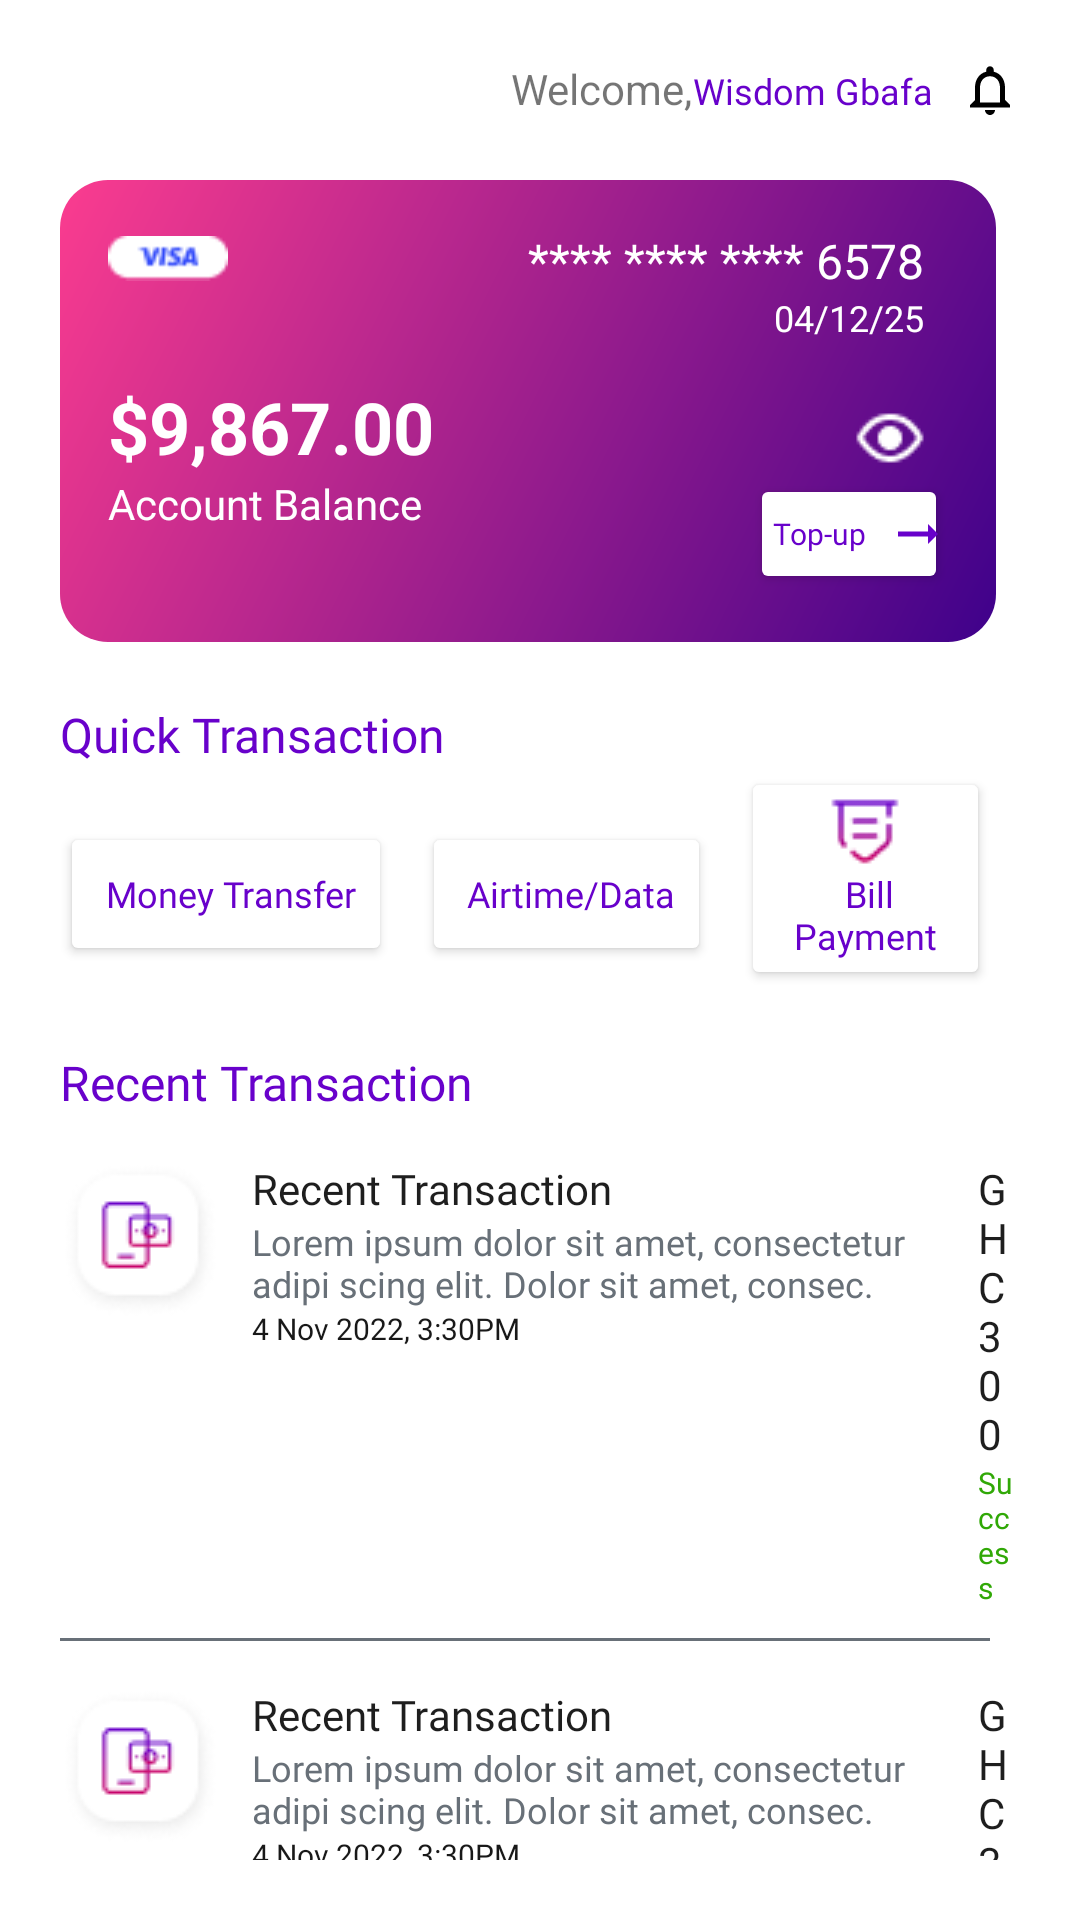

Layout XML and referenced resources for this Android screen:
<!-- AndroidManifest.xml: application theme Theme.TPJava -->
<!-- res/layout/activity_wallet_page.xml -->
<?xml version="1.0" encoding="utf-8"?>
<androidx.constraintlayout.widget.ConstraintLayout xmlns:android="http://schemas.android.com/apk/res/android"
    xmlns:app="http://schemas.android.com/apk/res-auto"
    xmlns:tools="http://schemas.android.com/tools"
    android:id="@+id/main"
    android:layout_width="match_parent"
    android:layout_height="match_parent"
    tools:context=".WalletPage">

    <LinearLayout
        android:layout_width="match_parent"
        android:layout_height="match_parent"
        android:orientation="vertical"
        android:padding="20dp">

        <LinearLayout
            android:layout_height="wrap_content"
            android:layout_width="wrap_content"
            android:orientation="horizontal"
            android:layout_marginBottom="20dp"
            android:layout_gravity="right">

            <TextView
                android:layout_width="wrap_content"
                android:layout_height="wrap_content"
                android:text="Welcome,"/>
            <TextView
                android:layout_width="wrap_content"
                android:layout_height="wrap_content"
                android:text="Wisdom Gbafa   "
                android:textAppearance="@style/dashboardUsername"/>
            <ImageView
                android:id="@+id/imageView2"
                android:layout_width="0dp"
                android:layout_height="wrap_content"
                android:layout_weight="1"
                app:srcCompat="@drawable/baseline_notifications_none_24" />
        </LinearLayout>
        <include
            layout="@layout/walletcard"

            />

        <TextView
            android:layout_width="wrap_content"
            android:layout_height="wrap_content"
            android:text="Quick Transaction"
            android:layout_marginTop="20dp"
            android:textAppearance="@style/sectionDividers"/>

        <LinearLayout
            android:layout_width="wrap_content"
            android:layout_height="wrap_content">

            <Button
                android:id="@+id/btnMomo"
                android:layout_width="wrap_content"
                android:layout_height="wrap_content"
                android:layout_marginEnd="10dp"
                android:drawableTop="@drawable/money_transfer"
                android:text=" Money Transfer"
                android:textAppearance="@style/sectionDividers"
                android:textColor="@color/secondary"
                android:textSize="12sp"
                app:iconPadding="15dp"
                android:backgroundTint="@color/white"
                />

            <Button
                android:layout_width="wrap_content"
                android:layout_height="wrap_content"
                android:backgroundTint="@color/white"
                android:drawableTop="@drawable/airtime_data"
                android:text=" Airtime/Data"
                android:textAppearance="@style/sectionDividers"
                android:textColor="@color/secondary"
                android:textSize="12sp"
                android:layout_marginEnd="10dp"  />

            <Button
                android:layout_width="wrap_content"
                android:layout_height="wrap_content"
                android:backgroundTint="@color/white"

                android:drawableTop="@drawable/bill_payment"
                android:text=" Bill Payment"
                android:textAppearance="@style/sectionDividers"
                android:textColor="@color/secondary"
                android:textSize="12sp"
                android:layout_marginEnd="10dp" />
        </LinearLayout>

        <TextView
            android:layout_width="wrap_content"
            android:layout_height="wrap_content"
            android:text="Recent Transaction"
            android:layout_marginTop="20dp"
            android:textAppearance="@style/sectionDividers" />

        <LinearLayout
            android:layout_width="wrap_content"
            android:layout_height="wrap_content"
            android:layout_marginTop="15dp">

            <ImageView
                android:layout_width="wrap_content"
                android:layout_height="wrap_content"
                android:src="@drawable/momo_transfer_icon"
                android:layout_marginEnd="10dp"/>

            <LinearLayout
                android:layout_width="wrap_content"
                android:layout_height="wrap_content"
                android:layout_marginEnd="10dp"
                android:orientation="vertical">

                <TextView
                    android:layout_width="wrap_content"
                    android:layout_height="wrap_content"
                    android:text="Recent Transaction"
                    android:textAppearance="@style/notificationHeaders" />
                <TextView
                    android:layout_width="232dp"
                    android:layout_height="wrap_content"
                    android:text="Lorem ipsum dolor sit amet, consectetur adipi scing elit. Dolor sit amet, consec."
                    android:textAppearance="@style/notificationData" />
                <TextView
                    android:layout_width="wrap_content"
                    android:layout_height="wrap_content"
                    android:text="4 Nov 2022, 3:30PM"
                    android:textAppearance="@style/notificationDate" />
            </LinearLayout>
            <LinearLayout
                android:layout_width="wrap_content"
                android:layout_height="wrap_content"
                android:orientation="vertical"
                android:layout_gravity="right">
                <TextView
                    android:layout_width="wrap_content"
                    android:layout_height="wrap_content"
                    android:text="GHC300"
                    android:layout_gravity="right"
                    android:textAppearance="@style/notificationHeaders" />
                <TextView
                    android:layout_width="wrap_content"
                    android:layout_height="wrap_content"
                    android:text="Success"
                    android:textAppearance="@style/notificationStatus" />
            </LinearLayout>
        </LinearLayout>
        <View
            android:layout_width="match_parent"
            android:layout_height="1dp"
            android:background="#687078"
            android:layout_marginEnd="10dp"
            android:layout_marginTop="10dp" />
        <LinearLayout
            android:layout_width="wrap_content"
            android:layout_height="wrap_content"
            android:layout_marginTop="15dp">

            <ImageView
                android:layout_width="wrap_content"
                android:layout_height="wrap_content"
                android:src="@drawable/momo_transfer_icon"
                android:layout_marginEnd="10dp"/>

            <LinearLayout
                android:layout_width="wrap_content"
                android:layout_height="wrap_content"
                android:layout_marginEnd="10dp"
                android:orientation="vertical">

                <TextView
                    android:layout_width="wrap_content"
                    android:layout_height="wrap_content"
                    android:text="Recent Transaction"
                    android:textAppearance="@style/notificationHeaders" />
                <TextView
                    android:layout_width="232dp"
                    android:layout_height="wrap_content"
                    android:text="Lorem ipsum dolor sit amet, consectetur adipi scing elit. Dolor sit amet, consec."
                    android:textAppearance="@style/notificationData" />
                <TextView
                    android:layout_width="wrap_content"
                    android:layout_height="wrap_content"
                    android:text="4 Nov 2022, 3:30PM"
                    android:textAppearance="@style/notificationDate" />
            </LinearLayout>
            <LinearLayout
                android:layout_width="wrap_content"
                android:layout_height="wrap_content"
                android:orientation="vertical"
                android:layout_gravity="right">
                <TextView
                    android:layout_width="wrap_content"
                    android:layout_height="wrap_content"
                    android:text="GHC300"
                    android:layout_gravity="right"
                    android:textAppearance="@style/notificationHeaders" />
                <TextView
                    android:layout_width="wrap_content"
                    android:layout_height="wrap_content"
                    android:text="Success"
                    android:textAppearance="@style/notificationStatus" />
            </LinearLayout>
        </LinearLayout>
        <View
            android:layout_width="match_parent"
            android:layout_height="1dp"
            android:background="#687078"
            android:layout_marginEnd="10dp"
            android:layout_marginTop="10dp" />
        <LinearLayout
            android:layout_width="wrap_content"
            android:layout_height="wrap_content"
            android:layout_marginTop="15dp">

            <ImageView
                android:layout_width="wrap_content"
                android:layout_height="wrap_content"
                android:src="@drawable/momo_transfer_icon"
                android:layout_marginEnd="10dp"/>

            <LinearLayout
                android:layout_width="wrap_content"
                android:layout_height="wrap_content"
                android:layout_marginEnd="10dp"
                android:orientation="vertical">

                <TextView
                    android:layout_width="wrap_content"
                    android:layout_height="wrap_content"
                    android:text="Recent Transaction"
                    android:textAppearance="@style/notificationHeaders" />
                <TextView
                    android:layout_width="232dp"
                    android:layout_height="wrap_content"
                    android:text="Lorem ipsum dolor sit amet, consectetur adipi scing elit. Dolor sit amet, consec."
                    android:textAppearance="@style/notificationData" />
                <TextView
                    android:layout_width="wrap_content"
                    android:layout_height="wrap_content"
                    android:text="4 Nov 2022, 3:30PM"
                    android:textAppearance="@style/notificationDate" />
            </LinearLayout>
            <LinearLayout
                android:layout_width="wrap_content"
                android:layout_height="wrap_content"
                android:orientation="vertical"
                android:layout_gravity="right">
                <TextView
                    android:layout_width="wrap_content"
                    android:layout_height="wrap_content"
                    android:text="GHC300"
                    android:layout_gravity="right"
                    android:textAppearance="@style/notificationHeaders" />
                <TextView
                    android:layout_width="wrap_content"
                    android:layout_height="wrap_content"
                    android:text="Success"
                    android:textAppearance="@style/notificationStatus" />
            </LinearLayout>
        </LinearLayout>
        <View
            android:layout_width="match_parent"
            android:layout_height="1dp"
            android:background="#687078"
            android:layout_marginEnd="10dp"
            android:layout_marginTop="10dp" />
    </LinearLayout>
</androidx.constraintlayout.widget.ConstraintLayout>
<!-- res/layout/walletcard.xml (included above) -->
<?xml version="1.0" encoding="utf-8"?>
<RelativeLayout xmlns:android="http://schemas.android.com/apk/res/android"
    xmlns:tools="http://schemas.android.com/tools"
    android:layout_width="312dp"
    android:layout_height="154dp"
    android:padding="16dp"
    android:background="@drawable/card_background"
    android:orientation="vertical">


    
    <ImageView
        android:id="@+id/visa_logo"
        android:layout_width="40dp"
        android:layout_height="20dp"
        android:layout_alignParentStart="true"
        android:src="@drawable/visa_logo" />

    
    <TextView
        android:id="@+id/card_number"
        android:layout_width="wrap_content"
        android:layout_height="wrap_content"
        android:layout_alignParentEnd="true"
        android:text="**** **** **** 6578"
        android:textColor="@android:color/white"
        android:textSize="16sp"
        android:layout_marginEnd="8dp"
        tools:ignore="HardcodedText" />

    <TextView
        android:id="@+id/expiry_date"
        android:layout_width="wrap_content"
        android:layout_height="wrap_content"
        android:layout_below="@id/card_number"
        android:layout_alignParentEnd="true"
        android:text="04/12/25"
        android:textColor="@android:color/white"
        android:textSize="12sp"
        android:layout_marginEnd="8dp"/>



    <LinearLayout
        android:layout_width="match_parent"
        android:layout_height="54dp"
        android:orientation="horizontal"
        android:layout_marginTop="50dp">

        <LinearLayout
            android:layout_width="wrap_content"
            android:layout_height="wrap_content"
            android:orientation="vertical" >

            
            <TextView
                android:id="@+id/account_balance"
                android:layout_width="wrap_content"
                android:layout_height="wrap_content"
                android:layout_centerInParent="true"
                android:text="$9,867.00"
                android:textColor="@android:color/white"
                android:textSize="24sp"
                android:textStyle="bold" />

            
            <TextView
                android:id="@+id/account_balance_label"
                android:layout_width="wrap_content"
                android:layout_height="wrap_content"
                android:layout_below="@id/account_balance"
                android:layout_centerHorizontal="true"
                android:text="Account Balance"
                android:textColor="@android:color/white"
                android:textSize="14sp" />
        </LinearLayout>
        
        <ImageView
            android:id="@+id/eye_icon"
            android:layout_width="24dp"
            android:layout_height="24dp"
            android:layout_centerHorizontal="true"
            android:layout_marginTop="8dp"
            android:layout_marginStart="140dp"

            android:src="@drawable/wallet_eye" />
    </LinearLayout>

    
    <Button
        android:id="@+id/top_up_button"
        android:layout_width="66dp"
        android:layout_height="40dp"
        android:layout_alignParentBottom="true"
        android:layout_alignParentEnd="true"
        android:text="Top-up"
        android:gravity="center"
        android:textAppearance="@style/buttons"
        android:drawableEnd="@drawable/right_arrow"
        android:backgroundTint="@color/white"
        android:textColor="@color/secondary"
        android:textSize="10sp"
        tools:ignore="HardcodedText"
        android:padding="0dp"
        android:layout_marginTop="10dp" />
</RelativeLayout>
<!-- resources referenced by this layout -->
<resources>
  <color name="secondary">#6801CB</color>
  <color name="white">#FFFFFFFF</color>
  <!-- drawable baseline_notifications_none_24 (drawable) -->
  <vector xmlns:android="http://schemas.android.com/apk/res/android" android:height="20dp" android:tint="#000000" android:viewportHeight="24" android:viewportWidth="24" android:width="20dp">
        
      <path android:fillColor="@android:color/white" android:pathData="M12,22c1.1,0 2,-0.9 2,-2h-4c0,1.1 0.9,2 2,2zM18,16v-5c0,-3.07 -1.63,-5.64 -4.5,-6.32L13.5,4c0,-0.83 -0.67,-1.5 -1.5,-1.5s-1.5,0.67 -1.5,1.5v0.68C7.64,5.36 6,7.92 6,11v5l-2,2v1h16v-1l-2,-2zM16,17L8,17v-6c0,-2.48 1.51,-4.5 4,-4.5s4,2.02 4,4.5v6z"/>
      
  </vector>
  <!-- drawable bill_payment: png bitmap (drawable, 764 bytes) -->
  <!-- drawable card_background (drawable) -->
  <?xml version="1.0" encoding="utf-8"?>
      <shape xmlns:android="http://schemas.android.com/apk/res/android">
          <gradient
              android:angle="135"
              android:startColor="#3E018B"
              android:endColor="#FB3C8F"
               />
          <corners android:radius="16dp"/>
      </shape>
  <!-- drawable momo_transfer_icon: png bitmap (drawable, 2365 bytes) -->
  <!-- drawable right_arrow (drawable) -->
  <vector xmlns:android="http://schemas.android.com/apk/res/android" android:autoMirrored="true" android:height="20dp" android:tint="#6801CB" android:viewportHeight="24" android:viewportWidth="24" android:width="20dp">
        
      <path android:fillColor="@android:color/white" android:pathData="M16.01,11H4v2h12.01v3L20,12l-3.99,-4z"/>
      
  </vector>
  <!-- drawable visa_logo: png bitmap (drawable, 578 bytes) -->
  <!-- drawable wallet_eye: png bitmap (drawable, 384 bytes) -->
  <style name="buttons">
          <item name="android:textSize">16sp</item>
          <item name="android:fontFamily">@font/ibmplexsansmedium</item>
          <item name="android:textColor">#ffffff</item>
      </style>
  <style name="dashboardUsername">
          <item name="android:fontFamily">@font/ibmplexsansbold</item>
          <item name="android:textColor">#6801cb</item>
          <item name="android:textSize">12sp</item>
      </style>
  <style name="notificationData">
          <item name="android:fontFamily">@font/ibmplexsansregular</item>
          <item name="android:textColor">#687078</item>
          <item name="android:textSize">12sp</item>
      </style>
  <style name="notificationDate">
          <item name="android:fontFamily">@font/ibmplexsansmedium</item>
          <item name="android:textColor">#181818</item>
          <item name="android:textSize">10sp</item>
      </style>
  <style name="notificationHeaders">
          <item name="android:fontFamily">@font/ibmplexsansmedium</item>
          <item name="android:textColor">#1e1e1e</item>
          <item name="android:textSize">14sp</item>
      </style>
  <style name="notificationStatus">
          <item name="android:fontFamily">@font/ibmplexsansmedium</item>
          <item name="android:textColor">#30a806</item>
          <item name="android:textSize">10sp</item>
      </style>
  <style name="sectionDividers">
          <item name="android:fontFamily">@font/ibmplexsanssemibold</item>
          <item name="android:textColor">#6801cb</item>
          <item name="android:textSize">16sp</item>
      </style>
  <style name="Theme.TPJava" parent="Theme.MaterialComponents.DayNight.NoActionBar">
          
          <item name="colorPrimary">@color/secondary</item>
          <item name="colorPrimaryVariant">@color/secondary</item>
          <item name="colorOnPrimary">@color/white</item>
          
          <item name="colorSecondary">@color/primary</item>
          <item name="colorSecondaryVariant">@color/primary</item>
          <item name="colorOnSecondary">@color/black</item>
          
          <item name="android:statusBarColor">?attr/colorPrimaryVariant</item>
          
      </style>
  <color name="primary">#CC0066</color>
  <color name="black">#FF000000</color>
</resources>
